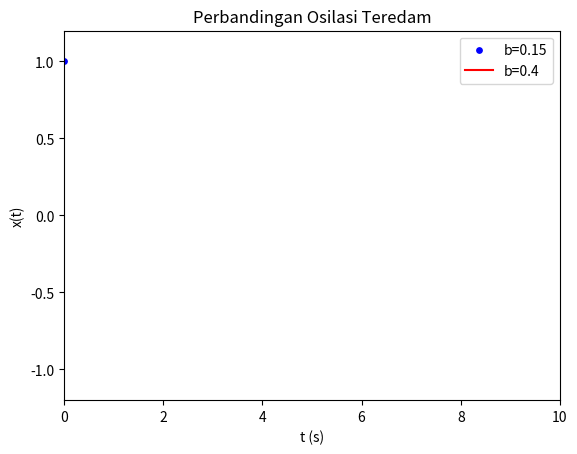

Python code for this plot: (Note: this script raises an exception after producing the figure.)
# [redacted]
import numpy as np
import matplotlib.pyplot as plt
import matplotlib.animation as animation


A, w, b1, b2 = 1, 6, 0.15, 0.40
t = np.linspace(0, 10, 400)

# Make math equations
x1 = A * np.exp(-b1 * t) * np.cos(w * t)
x2 = A * np.exp(-b2 * t) * np.cos(w * t)


fig, ax = plt.subplots()

scat1 = ax.scatter(t[0], x1[0], c="b", s=15, label=f"b={b1}")
(line2,) = ax.plot(t[0], x2[0], c="r", label=f"b={b2}")

ax.set(
    xlim=[0, 10],
    ylim=[-1.2, 1.2],
    xlabel="t (s)",
    ylabel="x(t)",
    title="Perbandingan Osilasi Teredam",
)
ax.legend()


def update(frame):
    """
    Make frame to frame
    """
    data1 = np.stack((t[:frame], x1[:frame]))
    scat1.set_offsets(data1)

    line2.set_xdata(t[:frame])
    line2.set_ydata(x2[:frame])

    return scat1, line2


ani = animation.FuncAnimation(fig, update, frames=len(t), interval=30, blit=True)


plt.tight_layout()
plt.show()
